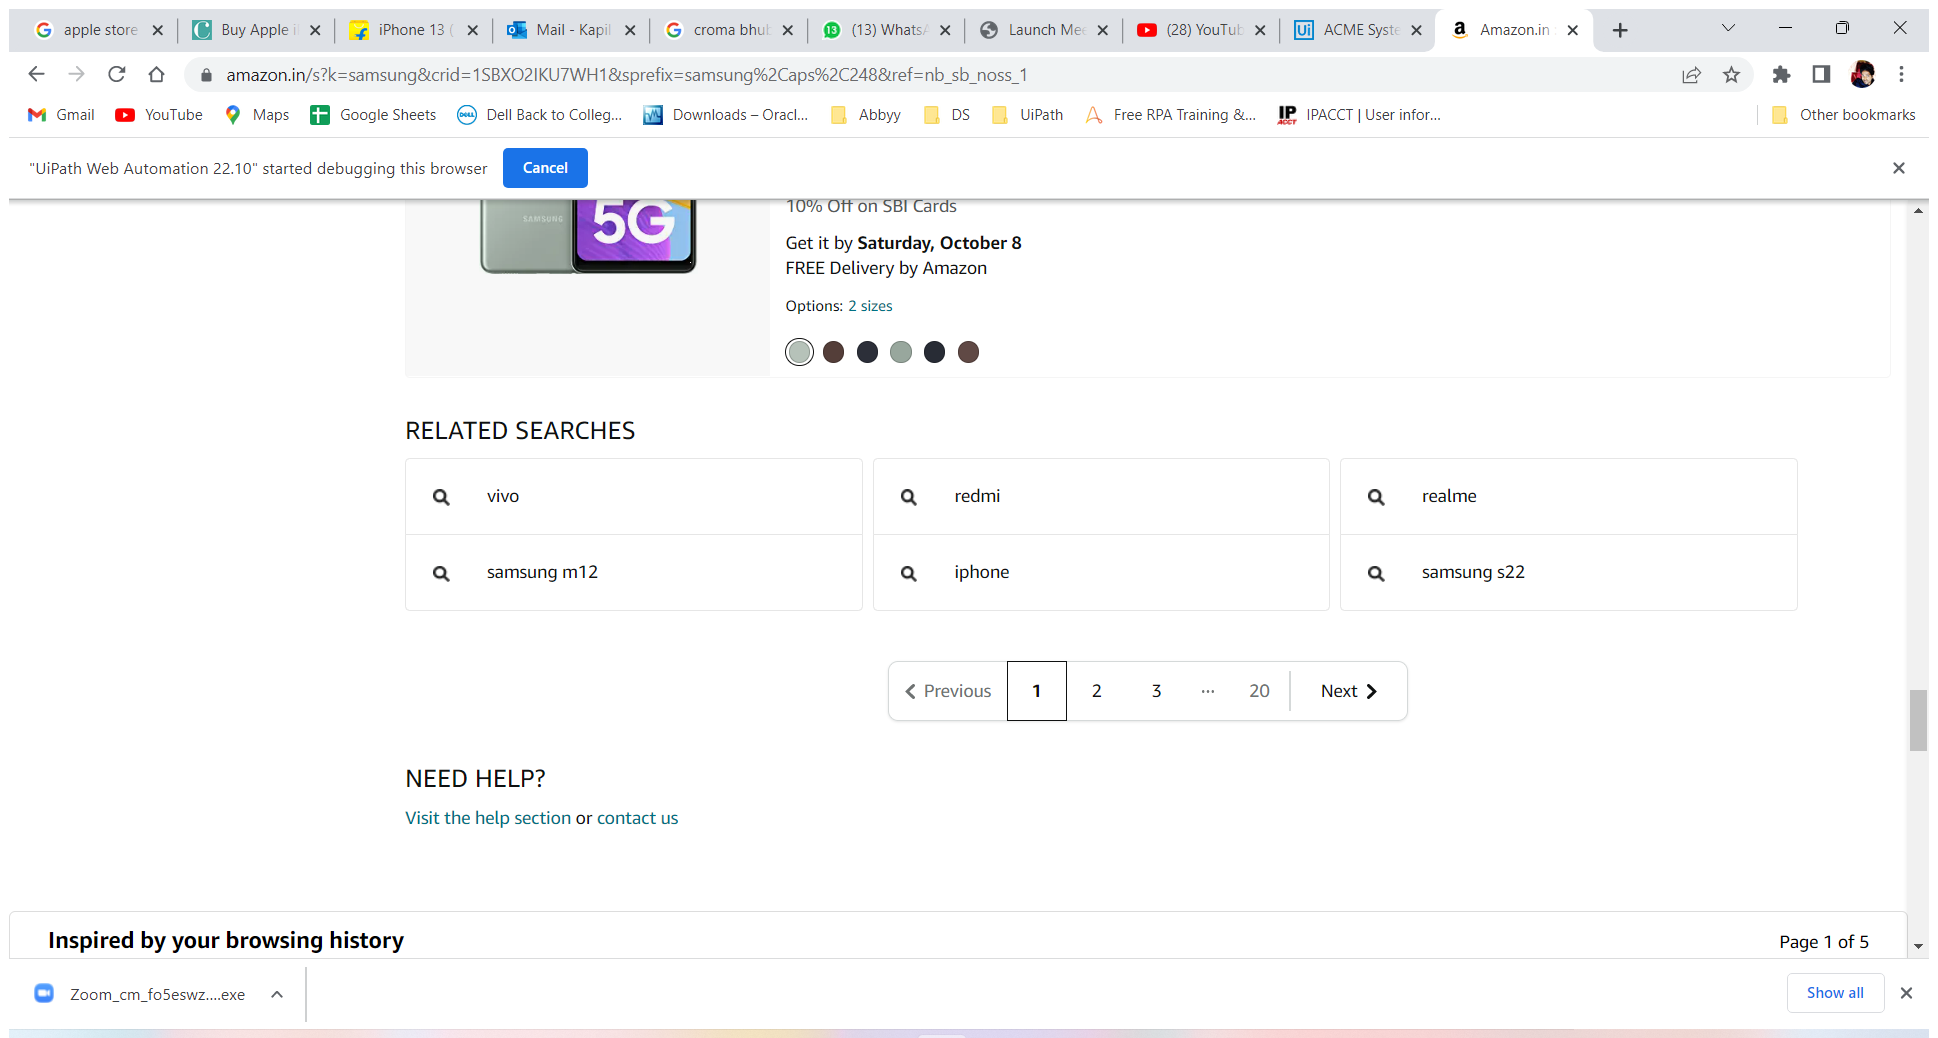
Task: Robotic Enterprise Framework
test
Workflow: DataScrapping

Step 1: Attach Browser 'Amazonins Page' in window 'Amazon.in : samsung' (chrome.exe)

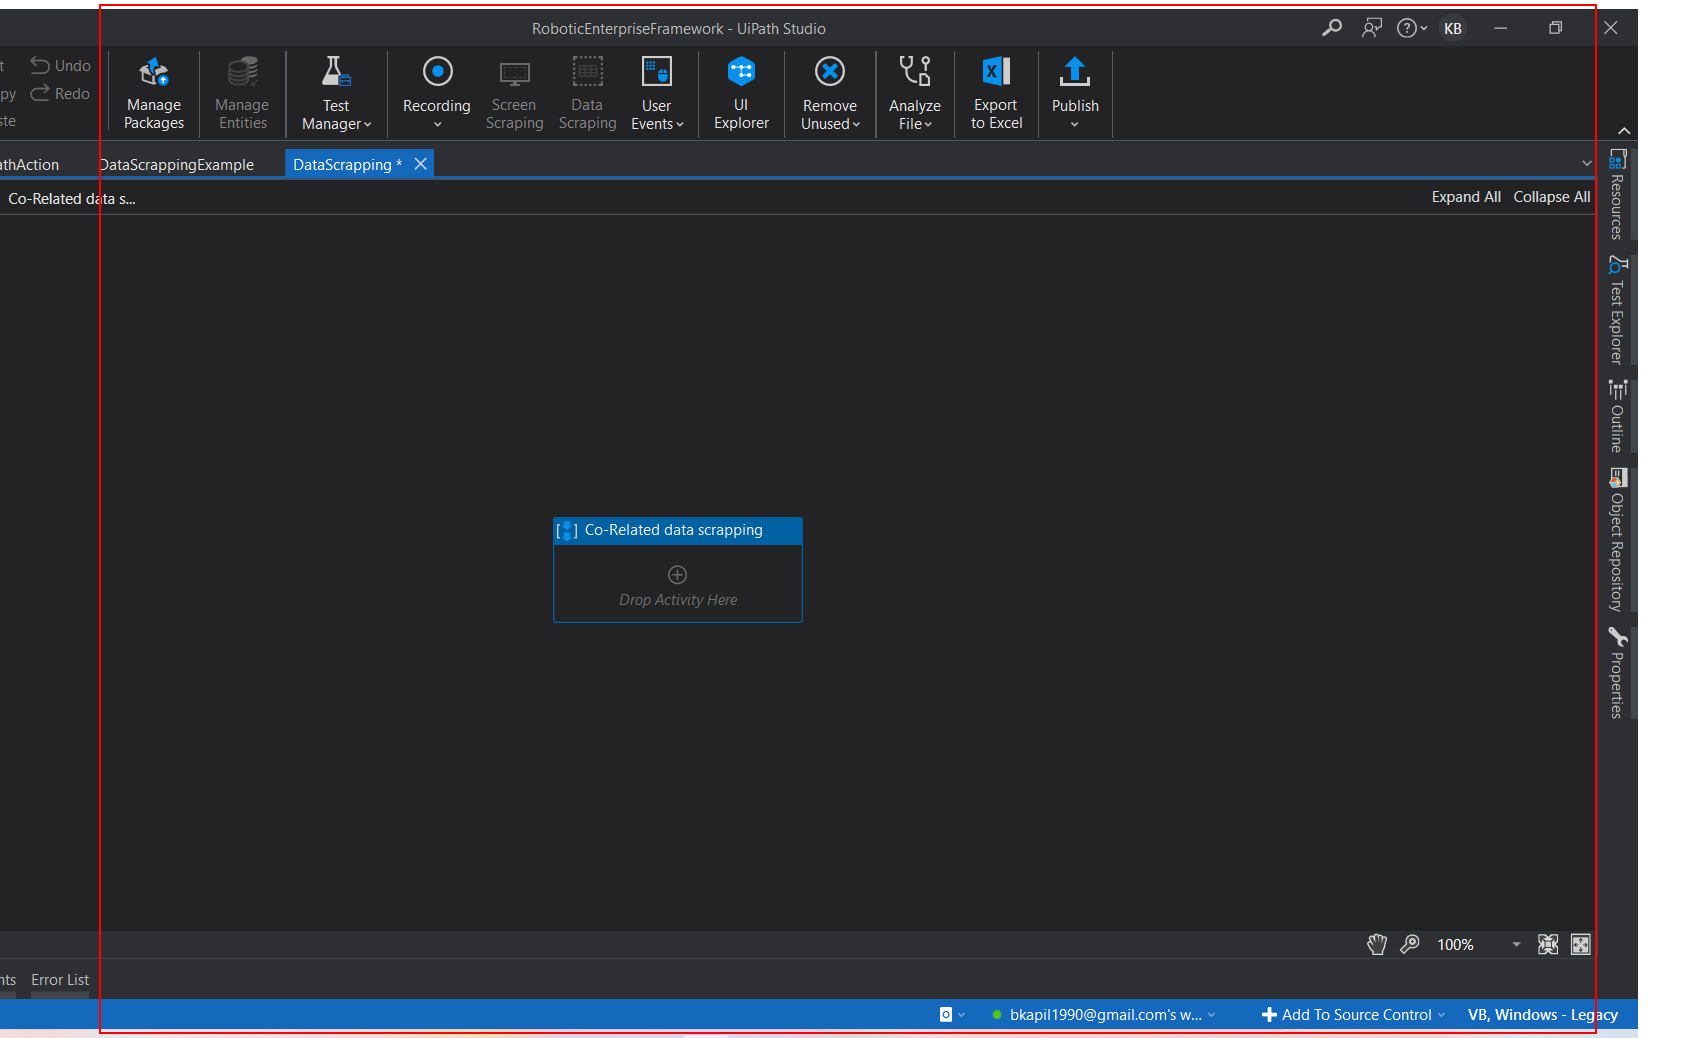
Step 2: get-text from the element

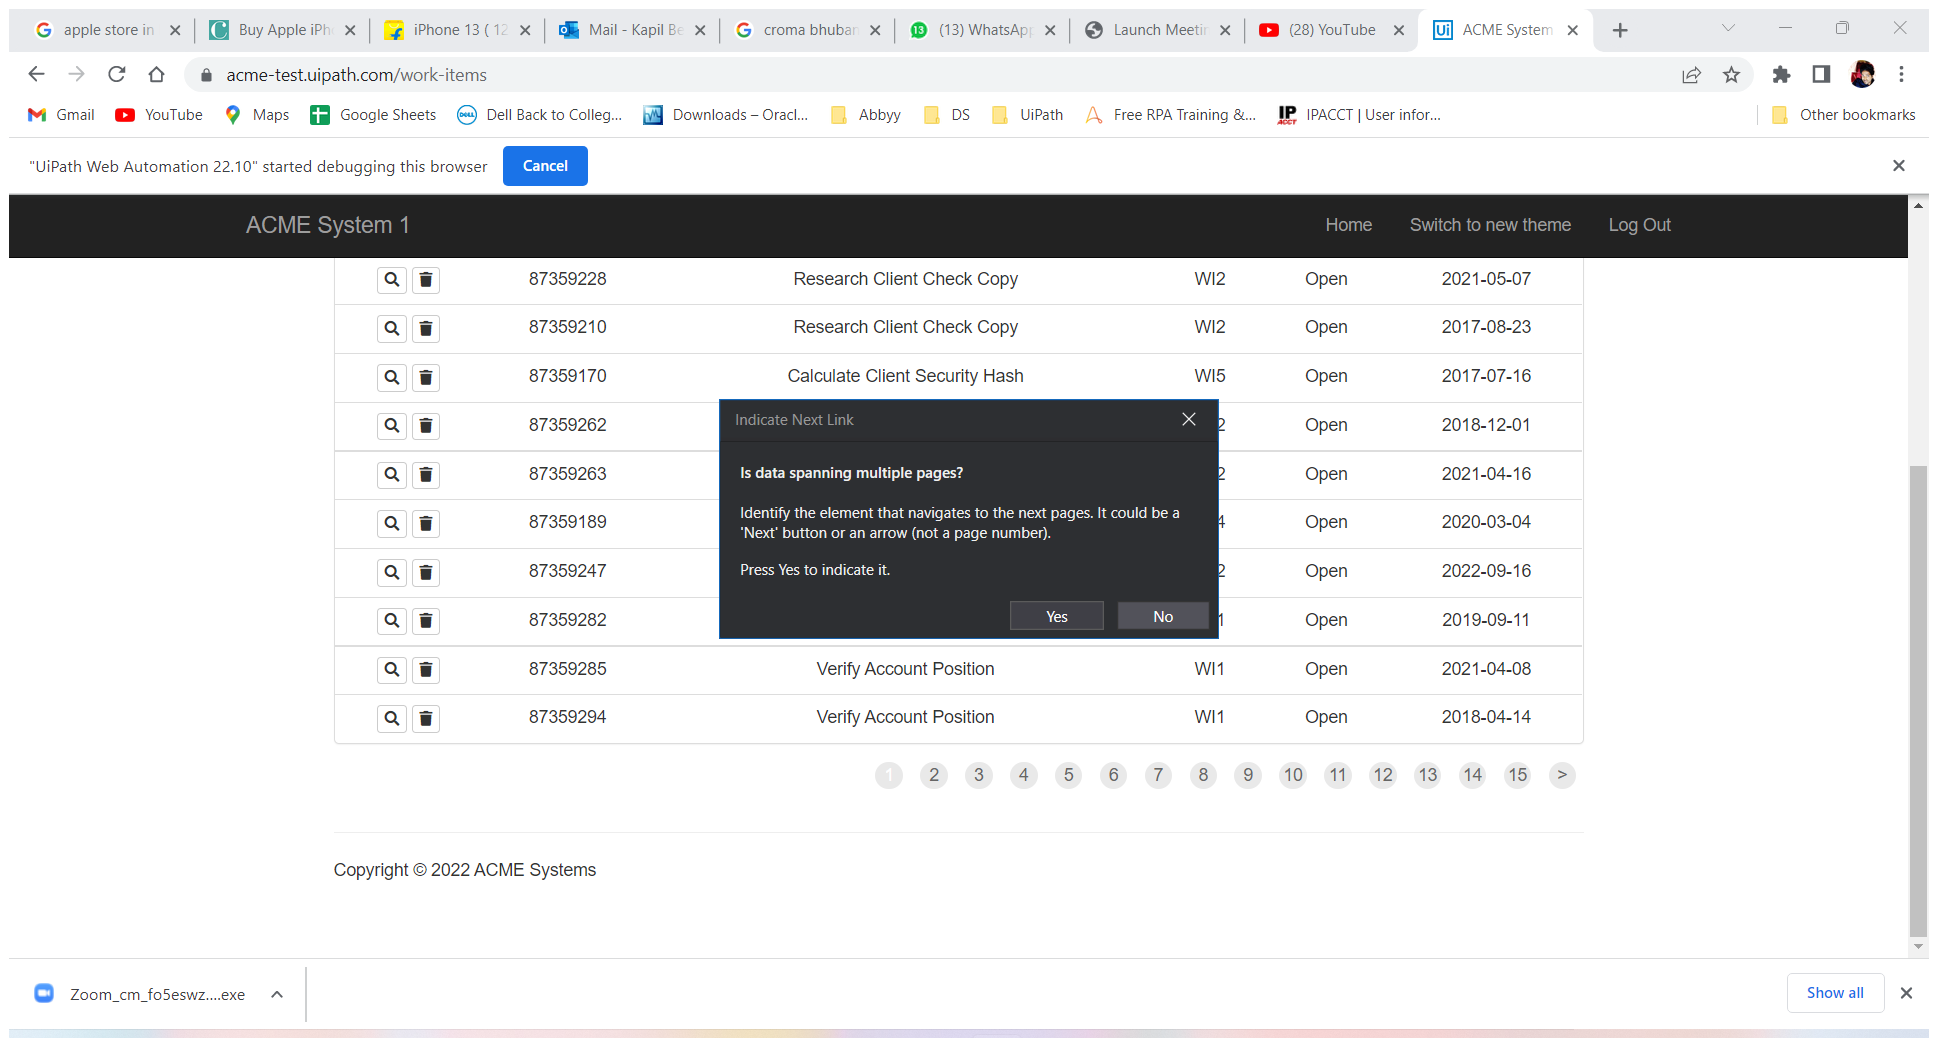
Step 3: Attach Browser 'ACMESyste Page' in window 'ACME System 1 - Work Items' (chrome.exe)

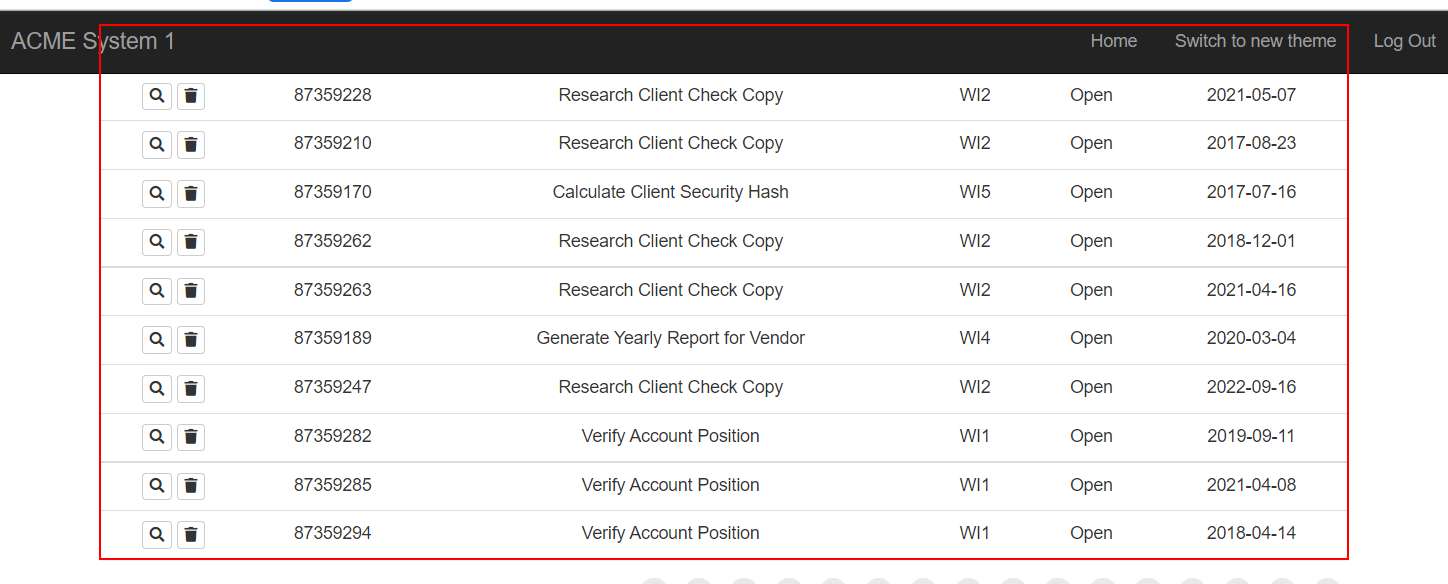
Step 4: get-text from the table

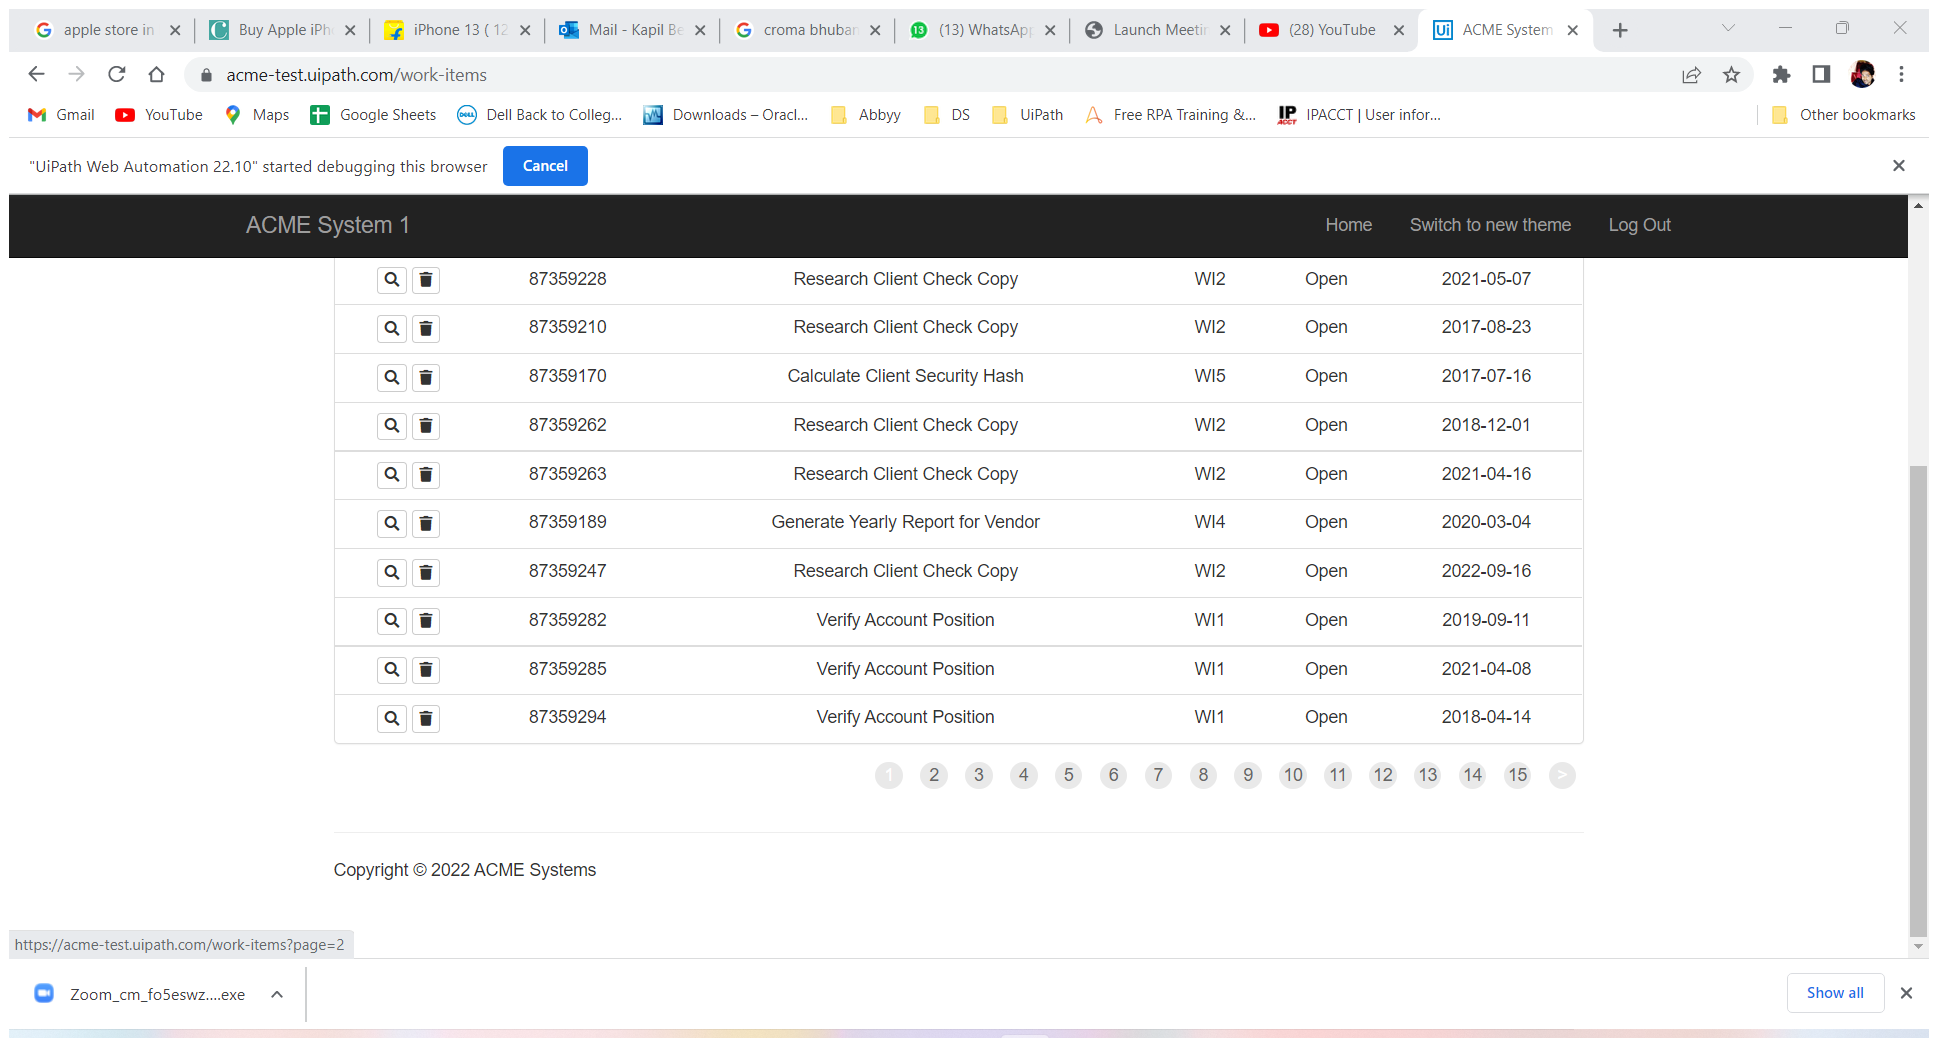
Step 5: Attach Browser 'ACMESyste Page' in window 'ACME System 1 - Work Items' (chrome.exe)

Step 6: get-text from the table (same screen as step 4)